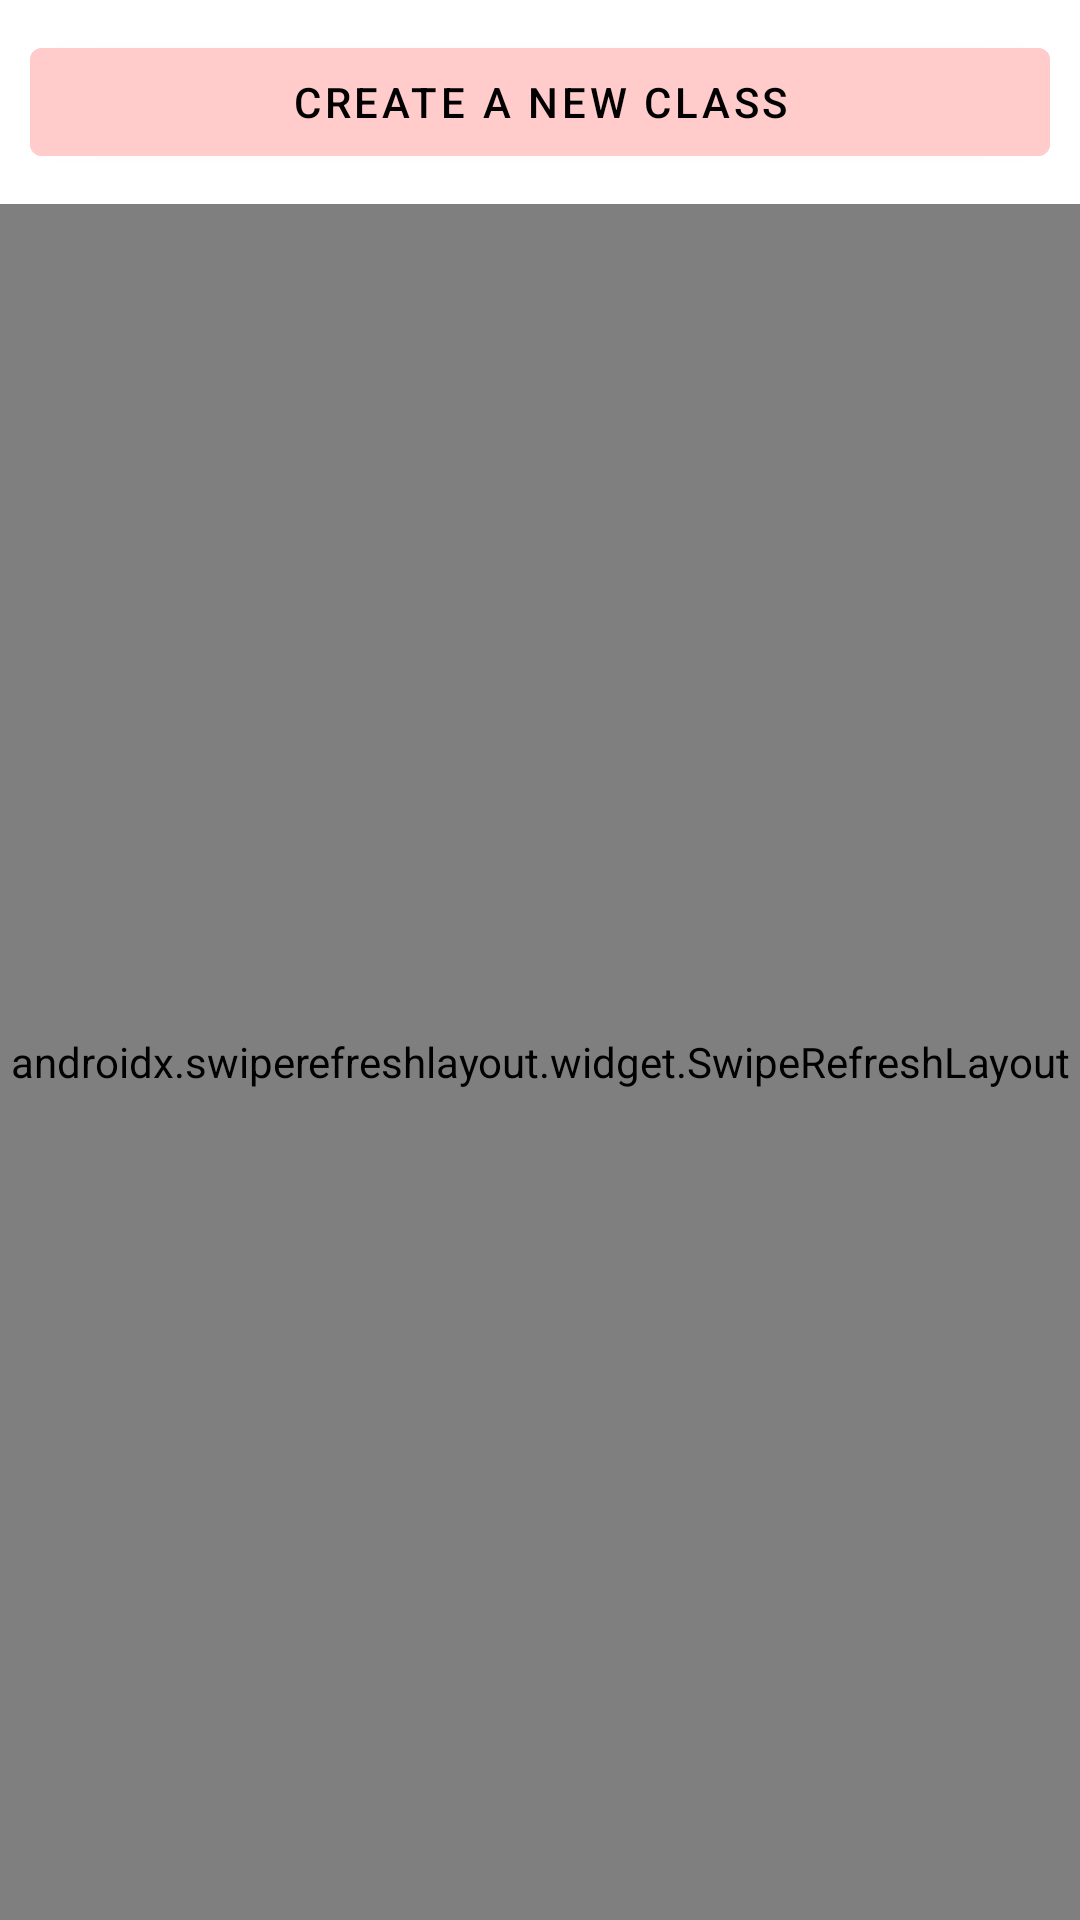

Reconstruct the res/layout file that produces this screen, plus the resources it refers to.
<!-- AndroidManifest.xml: application theme Theme.MaterialComponents.DayNight.DarkActionBar -->
<!-- res/layout/teacher_activity_class.xml -->
<?xml version="1.0" encoding="utf-8"?>
<LinearLayout
    android:orientation="vertical"
    xmlns:android="http://schemas.android.com/apk/res/android" android:layout_width="match_parent"
    android:layout_height="match_parent">

    <com.google.android.material.button.MaterialButton
        android:layout_margin="10dp"
        android:backgroundTint="@color/colorAccent"
        android:text="@string/create_a_new_class"
        android:id="@+id/createClass"
        android:textColor="@color/black"
        android:layout_width="match_parent"
        android:layout_height="wrap_content">
    </com.google.android.material.button.MaterialButton>
    <androidx.swiperefreshlayout.widget.SwipeRefreshLayout
        xmlns:android="http://schemas.android.com/apk/res/android"
        android:id="@+id/swiperefresh"
        android:layout_width="match_parent"
        android:layout_height="match_parent">
    <ListView
        android:id="@+id/classesList"
        android:layout_width="match_parent"
        android:layout_height="wrap_content"
        android:divider="@android:color/transparent"
        android:dividerHeight="10dp" />
    </androidx.swiperefreshlayout.widget.SwipeRefreshLayout>
    <TextView
        android:id="@+id/noClass"
        android:layout_width="wrap_content"
        android:layout_height="wrap_content"
        android:text="@string/no_class_yet"
        android:layout_gravity="center"
        android:textSize="20sp"
        android:textColor="@color/black"
        />
</LinearLayout>
<!-- resources referenced by this layout -->
<resources>
  <color name="black">#000000</color>
  <color name="colorAccent">#ffcccb</color>
  <string name="create_a_new_class">Create a new Class</string>
  <string name="no_class_yet">No class yet</string>
</resources>
